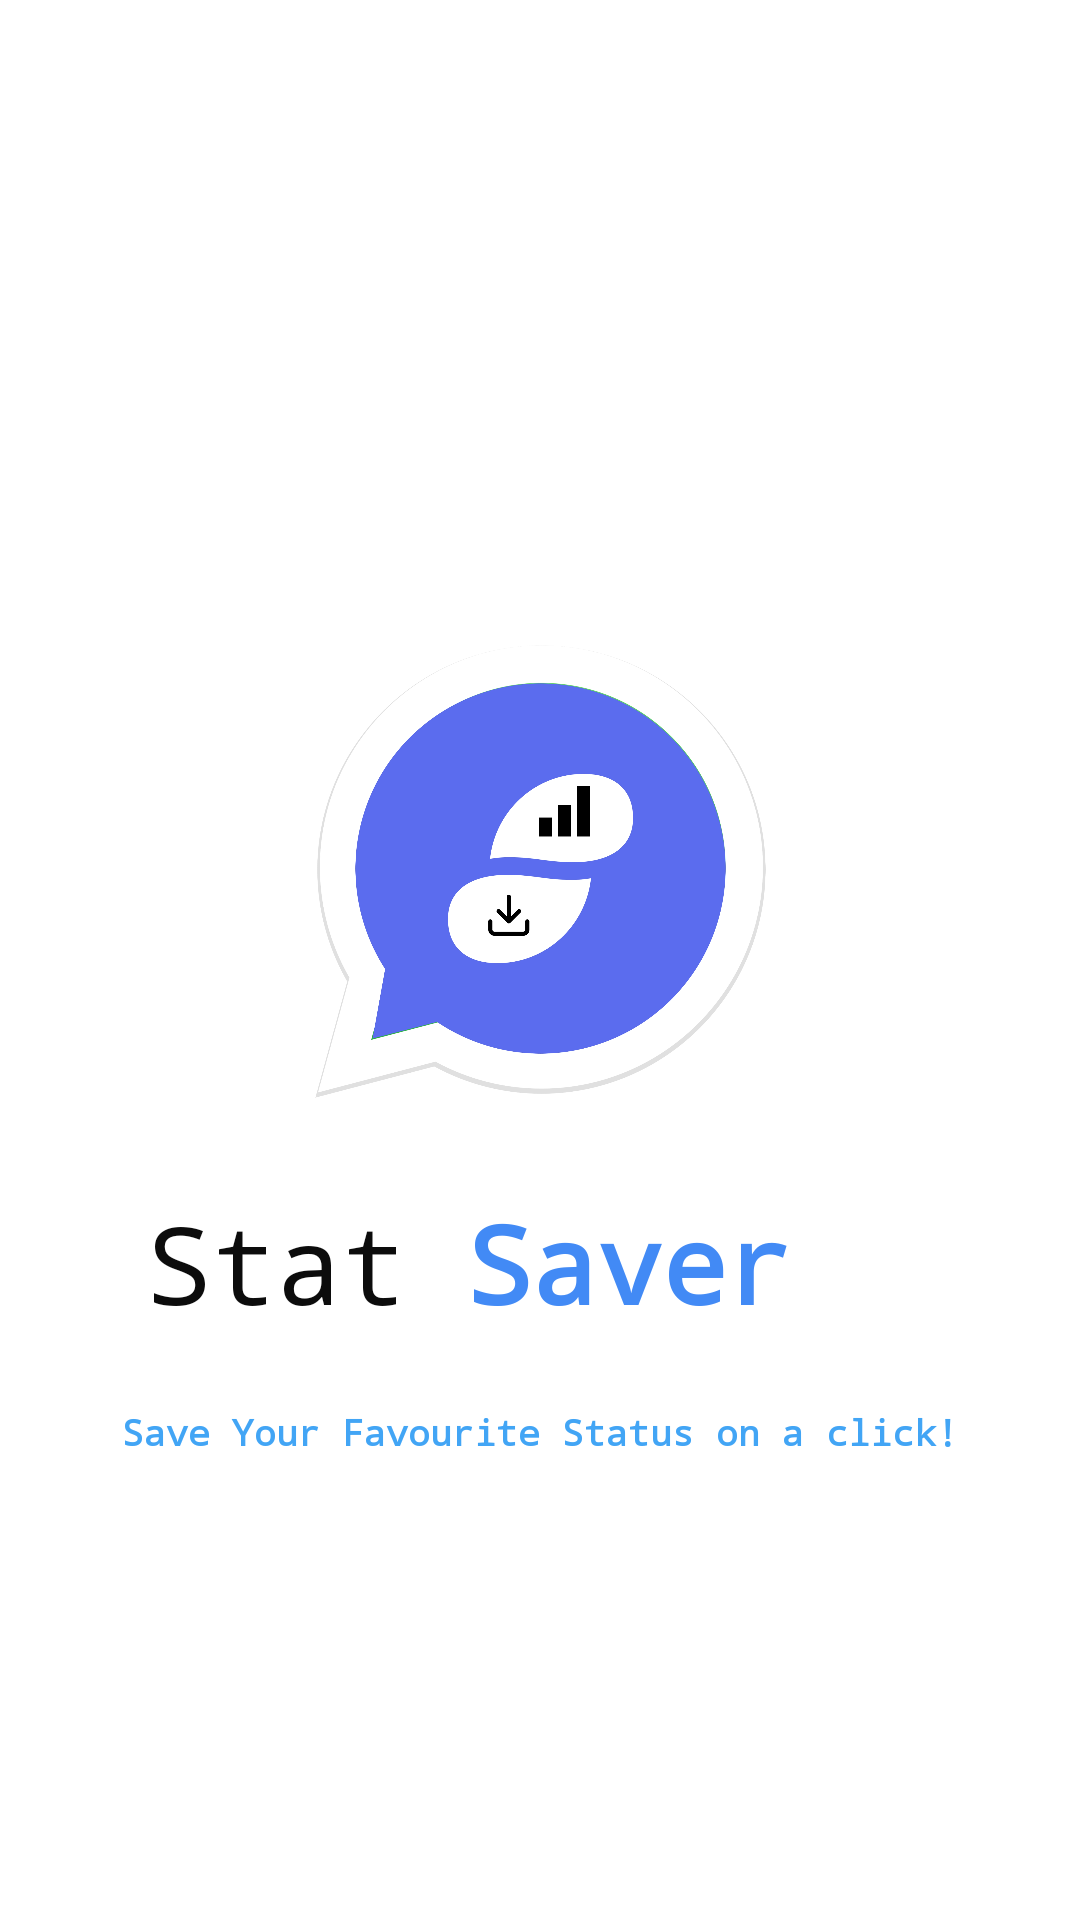

Android layout source for this screen:
<!-- AndroidManifest.xml: application theme Theme.StatSaver -->
<!-- res/layout/activity_splash.xml -->
<?xml version="1.0" encoding="utf-8"?>
<androidx.constraintlayout.widget.ConstraintLayout xmlns:android="http://schemas.android.com/apk/res/android"
    xmlns:app="http://schemas.android.com/apk/res-auto"
    xmlns:tools="http://schemas.android.com/tools"
    android:layout_width="match_parent"
    android:layout_height="match_parent"
    tools:context=".splash">

    <ImageView
        android:id="@+id/imageView5"
        android:layout_width="215dp"
        android:layout_height="309dp"
        android:layout_marginTop="136dp"
        app:layout_constraintEnd_toEndOf="parent"
        app:layout_constraintStart_toStartOf="parent"
        app:layout_constraintTop_toTopOf="parent"
        app:srcCompat="@drawable/icon" />

    <TextView
        android:layout_width="wrap_content"
        android:layout_height="wrap_content"
        android:layout_marginEnd="20dp"
        android:layout_marginRight="20dp"
        android:fontFamily="monospace"
        android:text="Stat"
        android:textColor="#0C0C0C"
        android:textSize="36sp"
        app:layout_constraintBottom_toBottomOf="@+id/textView5"
        app:layout_constraintEnd_toStartOf="@+id/textView5"
        app:layout_constraintTop_toTopOf="@+id/textView5" />

    <TextView
        android:id="@+id/textView6"
        android:layout_width="291dp"
        android:layout_height="45dp"
        android:layout_marginTop="24dp"
        android:fontFamily="monospace"
        android:gravity="center_horizontal"
        android:text="Save Your Favourite Status on a click!"
        android:textColor="#42A5F5"
        android:textSize="12sp"
        android:textStyle="bold"
        app:layout_constraintEnd_toEndOf="parent"
        app:layout_constraintStart_toStartOf="parent"
        app:layout_constraintTop_toBottomOf="@+id/imageView5" />

    <TextView
        android:id="@+id/textView5"
        android:layout_width="wrap_content"
        android:layout_height="wrap_content"
        android:layout_marginEnd="96dp"
        android:layout_marginRight="96dp"
        android:fontFamily="monospace"
        android:text="Saver"
        android:textColor="#428AF5"
        android:textSize="36sp"
        android:textStyle="bold"
        app:layout_constraintBottom_toBottomOf="@+id/imageView5"
        app:layout_constraintEnd_toEndOf="parent" />

</androidx.constraintlayout.widget.ConstraintLayout>
<!-- resources referenced by this layout -->
<resources>
  <!-- drawable icon: jpg bitmap (drawable, 303391 bytes) -->
  <style name="Theme.StatSaver" parent="Theme.MaterialComponents.DayNight.NoActionBar">
          
          <item name="colorPrimary">@color/white</item>
          <item name="colorPrimaryVariant">@color/white</item>
          <item name="colorOnPrimary">@color/white</item>
          
          <item name="colorSecondary">@color/teal_200</item>
          <item name="colorSecondaryVariant">@color/teal_700</item>
          <item name="colorOnSecondary">@color/black</item>
          
          <item name="android:statusBarColor" tools:targetApi="l">?attr/colorPrimaryVariant</item>
          <item name="android:windowLightStatusBar" tools:ignore="NewApi">true</item>
          
  
      </style>
  <color name="white">#FFFFFFFF</color>
  <color name="teal_200">#FF03DAC5</color>
  <color name="teal_700">#FF018786</color>
  <color name="black">#FF000000</color>
</resources>
